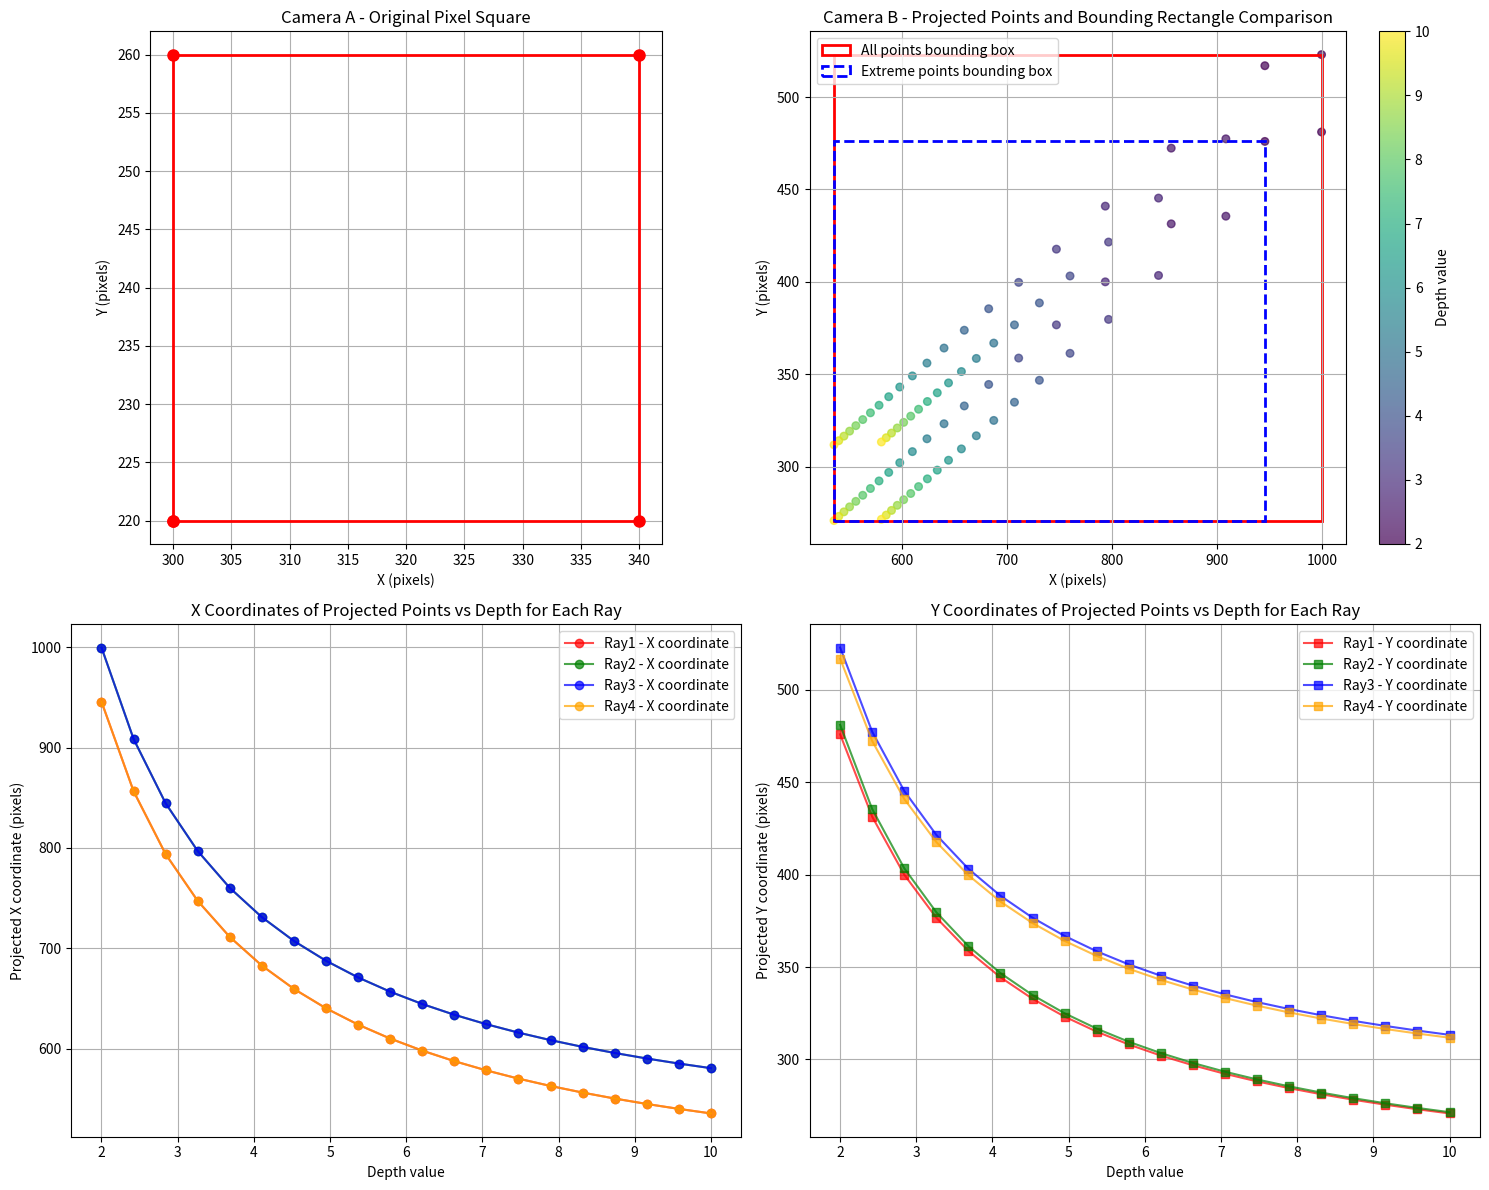

Here is the Python script that generated this plot: (Note: this script raises an exception after producing the figure.)
import numpy as np
import matplotlib.pyplot as plt
from mpl_toolkits.mplot3d import Axes3D

def create_camera_matrix(fx, fy, cx, cy):
    """Create camera intrinsic matrix"""
    K = np.array([
        [fx, 0, cx],
        [0, fy, cy],
        [0, 0, 1]
    ])
    return K

def create_pose_matrix(rotation, translation):
    """Create camera extrinsic matrix [R|t]"""
    pose = np.zeros((3, 4))
    pose[:3, :3] = rotation
    pose[:3, 3] = translation
    return pose

def pixel_to_ray(pixels, K_inv, pose):
    """Convert pixel coordinates to rays in world coordinate system
    Args:
        pixels: (N, 2) pixel coordinates
        K_inv: (3, 3) inverse camera intrinsic matrix
        pose: (3, 4) camera extrinsic matrix [R|t]
    Returns:
        origins: (N, 3) ray origins (camera center in world coordinates)
        directions: (N, 3) ray directions (world coordinates)
    """
    # Convert pixel coordinates to homogeneous coordinates
    pixels_homo = np.column_stack([pixels, np.ones(len(pixels))])
    
    # Convert to camera coordinate directions
    ray_dirs_cam = (K_inv @ pixels_homo.T).T
    
    # Convert to world coordinates
    R = pose[:3, :3]
    t = pose[:3, 3]
    
    # Camera center in world coordinates
    camera_center = -R.T @ t
    origins = np.tile(camera_center, (len(pixels), 1))
    
    # Convert ray directions to world coordinates
    directions = (R.T @ ray_dirs_cam.T).T
    directions = directions / np.linalg.norm(directions, axis=1, keepdims=True)
    
    return origins, directions

def project_points_to_camera(points_3d, K, pose):
    """Project 3D points to camera pixel coordinates
    Args:
        points_3d: (N, 3) 3D points in world coordinates
        K: (3, 3) camera intrinsic matrix
        pose: (3, 4) camera extrinsic matrix [R|t]
    Returns:
        pixels: (N, 2) projected pixel coordinates
    """
    R = pose[:3, :3]
    t = pose[:3, 3]
    
    # Transform to camera coordinates
    points_cam = (R @ points_3d.T + t.reshape(-1, 1)).T
    
    # Project to image plane
    pixels_homo = (K @ points_cam.T).T
    pixels = pixels_homo[:, :2] / pixels_homo[:, 2:3]
    
    return pixels

def main_test():
    """Main test function: does only using min/max depth points give correct bounding box?"""
    print("=== Testing: Can we calculate bounding rectangle area using only min/max depth points? ===\n")
    
    # Camera parameters
    fx, fy = 500, 500  # focal length
    cx, cy = 320, 240  # principal point
    image_width, image_height = 640, 480
    
    K = create_camera_matrix(fx, fy, cx, cy)
    K_inv = np.linalg.inv(K)
    
    # Camera A (reference camera)
    R_A = np.eye(3)
    t_A = np.array([0, 0, 0])
    pose_A = create_pose_matrix(R_A, t_A)
    
    # Camera B (target camera) - slightly rotated and translated
    angle = np.radians(15)  # 15 degree rotation
    R_B = np.array([
        [np.cos(angle), 0, np.sin(angle)],
        [0, 1, 0],
        [-np.sin(angle), 0, np.cos(angle)]
    ])
    t_B = np.array([2, 1, 0])  # translation
    pose_B = create_pose_matrix(R_B, t_B)
    
    # Create square pixels on camera A
    center_x, center_y = cx, cy
    square_size = 40  # pixel units
    half_size = square_size // 2
    
    square_pixels = np.array([
        [center_x - half_size, center_y - half_size],  # top-left
        [center_x + half_size, center_y - half_size],  # top-right
        [center_x + half_size, center_y + half_size],  # bottom-right
        [center_x - half_size, center_y + half_size],  # bottom-left
    ])
    
    # Convert to rays in world coordinates
    ray_origins, ray_directions = pixel_to_ray(square_pixels, K_inv, pose_A)
    
    # Sample points along rays at different depths
    depth_min, depth_max = 2.0, 10.0
    num_samples_per_ray = 20
    
    all_points_3d = []
    all_depths = []
    all_ray_indices = []
    
    for ray_idx in range(4):  # 4 rays for 4 corner pixels
        depths = np.linspace(depth_min, depth_max, num_samples_per_ray)
        origin = ray_origins[ray_idx]
        direction = ray_directions[ray_idx]
        
        # Points along this ray
        points_3d = origin + depths.reshape(-1, 1) * direction
        
        all_points_3d.append(points_3d)
        all_depths.extend(depths)
        all_ray_indices.extend([ray_idx] * num_samples_per_ray)
    
    # Combine all points
    all_points_3d = np.vstack(all_points_3d)
    all_depths = np.array(all_depths)
    all_ray_indices = np.array(all_ray_indices)
    
    # Project all points to camera B
    projected_pixels = project_points_to_camera(all_points_3d, K, pose_B)
    
    # Calculate TRUE bounding rectangle (using all projected points)
    x_min_all = np.min(projected_pixels[:, 0])
    x_max_all = np.max(projected_pixels[:, 0])
    y_min_all = np.min(projected_pixels[:, 1])
    y_max_all = np.max(projected_pixels[:, 1])
    area_all = (x_max_all - x_min_all) * (y_max_all - y_min_all)
    
    # Calculate WRONG bounding rectangle (using only min/max depth points)
    min_depth_idx = np.argmin(all_depths)
    max_depth_idx = np.argmax(all_depths)
    
    extreme_points = projected_pixels[[min_depth_idx, max_depth_idx]]
    x_min_extreme = np.min(extreme_points[:, 0])
    x_max_extreme = np.max(extreme_points[:, 0])
    y_min_extreme = np.min(extreme_points[:, 1])
    y_max_extreme = np.max(extreme_points[:, 1])
    area_extreme = (x_max_extreme - x_min_extreme) * (y_max_extreme - y_min_extreme)
    
    # Results
    print(f"True bounding rectangle area (all points): {area_all:.2f}")
    print(f"Wrong bounding rectangle area (only min/max depth): {area_extreme:.2f}")
    print(f"Area difference: {abs(area_all - area_extreme):.2f}")
    print(f"Relative error: {abs(area_all - area_extreme) / area_all * 100:.1f}%")
    print()
    
    if abs(area_all - area_extreme) / area_all > 0.01:  # > 1% error
        print("❌ CONCLUSION: You CANNOT use only min/max depth points!")
        print("   The perspective projection is non-linear, and points with intermediate")
        print("   depths may have more extreme projection coordinates.")
    else:
        print("✅ In this specific case, min/max depth points happen to work")
        print("   But this is not guaranteed in general!")
    
    # Visualization
    visualize_projection_test(square_pixels, all_points_3d, projected_pixels, 
                            all_depths, all_ray_indices, 
                            [x_min_all, y_min_all, x_max_all, y_max_all],
                            [x_min_extreme, y_min_extreme, x_max_extreme, y_max_extreme])
    
    return area_all, area_extreme

def visualize_projection_test(original_pixels, points_3d, projected_pixels, 
                            depth_values, ray_indices, bbox_all, bbox_extreme):
    """Visualize projection test results"""
    fig, ((ax1, ax2), (ax3, ax4)) = plt.subplots(2, 2, figsize=(15, 12))
    
    # 1. Original pixel square
    ax1.plot(original_pixels[[0,1,2,3,0], 0], original_pixels[[0,1,2,3,0], 1], 'r-o', linewidth=2, markersize=8)
    ax1.set_title('Camera A - Original Pixel Square')
    ax1.set_xlabel('X (pixels)')
    ax1.set_ylabel('Y (pixels)')
    ax1.grid(True)
    ax1.set_aspect('equal')
    
    # 2. All projected points (colored by depth)
    scatter = ax2.scatter(projected_pixels[:, 0], projected_pixels[:, 1], 
                         c=depth_values, cmap='viridis', s=30, alpha=0.7)
    
    # Draw true bounding rectangle
    rect_all = plt.Rectangle((bbox_all[0], bbox_all[1]), 
                           bbox_all[2]-bbox_all[0], bbox_all[3]-bbox_all[1], 
                           fill=False, edgecolor='red', linewidth=2, label='All points bounding box')
    ax2.add_patch(rect_all)
    
    # Draw extreme points bounding rectangle
    rect_extreme = plt.Rectangle((bbox_extreme[0], bbox_extreme[1]), 
                               bbox_extreme[2]-bbox_extreme[0], bbox_extreme[3]-bbox_extreme[1], 
                               fill=False, edgecolor='blue', linewidth=2, linestyle='--', label='Extreme points bounding box')
    ax2.add_patch(rect_extreme)
    
    ax2.set_title('Camera B - Projected Points and Bounding Rectangle Comparison')
    ax2.set_xlabel('X (pixels)')
    ax2.set_ylabel('Y (pixels)')
    ax2.legend()
    ax2.grid(True)
    plt.colorbar(scatter, ax=ax2, label='Depth value')
    
    # 3. Display by ray grouping
    colors = ['red', 'green', 'blue', 'orange']
    for ray_idx in range(4):
        mask = ray_indices == ray_idx
        points = projected_pixels[mask]
        depths_ray = depth_values[mask]
        ax3.plot(depths_ray, points[:, 0], 'o-', color=colors[ray_idx], 
                label=f'Ray{ray_idx+1} - X coordinate', alpha=0.7)
    
    ax3.set_title('X Coordinates of Projected Points vs Depth for Each Ray')
    ax3.set_xlabel('Depth value')
    ax3.set_ylabel('Projected X coordinate (pixels)')
    ax3.legend()
    ax3.grid(True)
    
    # 4. Y coordinate variation
    for ray_idx in range(4):
        mask = ray_indices == ray_idx
        points = projected_pixels[mask]
        depths_ray = depth_values[mask]
        ax4.plot(depths_ray, points[:, 1], 's-', color=colors[ray_idx], 
                label=f'Ray{ray_idx+1} - Y coordinate', alpha=0.7)
    
    ax4.set_title('Y Coordinates of Projected Points vs Depth for Each Ray')
    ax4.set_xlabel('Depth value')
    ax4.set_ylabel('Projected Y coordinate (pixels)')
    ax4.legend()
    ax4.grid(True)
    
    plt.tight_layout()
    plt.savefig('/home/<user>/access/IBRNet/memory/projection_test_result_en.png', dpi=150, bbox_inches='tight')
    plt.show()

def test_different_camera_poses():
    """Test different camera poses"""
    print("\n=== Testing Different Camera Poses ===\n")
    
    # Camera parameters
    fx, fy = 500, 500
    cx, cy = 320, 240
    K = create_camera_matrix(fx, fy, cx, cy)
    K_inv = np.linalg.inv(K)
    
    # Camera A
    R_A = np.eye(3)
    t_A = np.array([0, 0, 0])
    pose_A = create_pose_matrix(R_A, t_A)
    
    # Test different camera B poses
    test_configs = [
        {"name": "Small rotation", "angle": 5, "translation": [0.5, 0, 0]},
        {"name": "Medium rotation", "angle": 30, "translation": [2, 1, 0]},
        {"name": "Large rotation", "angle": 60, "translation": [3, 2, 1]},
    ]
    
    square_pixels = np.array([
        [cx-50, cy-50], [cx+50, cy-50], 
        [cx+50, cy+50], [cx-50, cy+50]
    ])
    
    ray_origins, ray_directions = pixel_to_ray(square_pixels, K_inv, pose_A)
    
    for config in test_configs:
        print(f"Testing: {config['name']}")
        
        # Create camera B pose
        angle = np.radians(config["angle"])
        R_B = np.array([
            [np.cos(angle), 0, np.sin(angle)],
            [0, 1, 0],
            [-np.sin(angle), 0, np.cos(angle)]
        ])
        t_B = np.array(config["translation"])
        pose_B = create_pose_matrix(R_B, t_B)
        
        # Sample points and project
        depths = np.linspace(1.0, 8.0, 15)
        all_points = []
        all_depths_list = []
        
        for ray_idx in range(4):
            origin = ray_origins[ray_idx]
            direction = ray_directions[ray_idx]
            points_3d = origin + depths.reshape(-1, 1) * direction
            all_points.append(points_3d)
            all_depths_list.extend(depths)
        
        all_points = np.vstack(all_points)
        all_depths_array = np.array(all_depths_list)
        
        projected_pixels = project_points_to_camera(all_points, K, pose_B)
        
        # True vs wrong area calculation
        area_true = (np.max(projected_pixels[:, 0]) - np.min(projected_pixels[:, 0])) * \
                   (np.max(projected_pixels[:, 1]) - np.min(projected_pixels[:, 1]))
        
        min_depth_idx = np.argmin(all_depths_array)
        max_depth_idx = np.argmax(all_depths_array)
        extreme_pixels = projected_pixels[[min_depth_idx, max_depth_idx]]
        area_wrong = (np.max(extreme_pixels[:, 0]) - np.min(extreme_pixels[:, 0])) * \
                    (np.max(extreme_pixels[:, 1]) - np.min(extreme_pixels[:, 1]))
        
        error_percent = abs(area_true - area_wrong) / area_true * 100
        
        print(f"  True area: {area_true:.2f}, Wrong area: {area_wrong:.2f}")
        print(f"  Relative error: {error_percent:.1f}%")
        print()

def test_aligned_depth_layers():
    """Test if we can use only min/max depth layers when sampling points are depth-aligned"""
    print("\n=== Testing Aligned Depth Layers ===\n")
    
    # Camera parameters
    fx, fy = 500, 500
    cx, cy = 320, 240
    K = create_camera_matrix(fx, fy, cx, cy)
    K_inv = np.linalg.inv(K)
    
    # Camera A (reference)
    R_A = np.eye(3)
    t_A = np.array([0, 0, 0])
    pose_A = create_pose_matrix(R_A, t_A)
    
    # Camera B (different pose)
    angle = np.pi / 3  # 60 degrees
    R_B = np.array([
        [np.cos(angle), -np.sin(angle), 0],
        [np.sin(angle), np.cos(angle), 0],
        [0, 0, 1]
    ])
    t_B = np.array([2, 1, 0.5])
    pose_B = create_pose_matrix(R_B, t_B)
    
    # Original square in camera A pixel plane
    square_size = 100
    square_pixels = np.array([
        [cx-square_size/2, cy-square_size/2],  # bottom-left
        [cx+square_size/2, cy-square_size/2],  # bottom-right
        [cx+square_size/2, cy+square_size/2],  # top-right
        [cx-square_size/2, cy+square_size/2],  # top-left
    ])
    
    print("Testing scenario: Multiple sampling points on each ray")
    print("- All rays have same depth values at each sampling layer")
    print("- Question: Can we use only min/max depth layers?")
    print()
    
    # Get rays from camera A
    ray_origins, ray_directions = pixel_to_ray(square_pixels, K_inv, pose_A)
    
    # Create aligned depth layers - all rays sample at same depths
    depth_layers = np.array([1.0, 2.5, 4.0, 6.0, 8.5, 12.0, 16.0])
    print(f"Depth layers: {depth_layers}")
    print(f"Min depth: {depth_layers.min()}, Max depth: {depth_layers.max()}")
    print()
    
    # Method 1: Sample all points on all rays at all depths
    all_points_3d = []
    all_ray_indices = []
    all_depths = []
    
    for ray_idx in range(4):
        origin = ray_origins[ray_idx]
        direction = ray_directions[ray_idx]
        
        for depth in depth_layers:
            point_3d = origin + depth * direction
            all_points_3d.append(point_3d)
            all_ray_indices.append(ray_idx)
            all_depths.append(depth)
    
    all_points_3d = np.array(all_points_3d)
    all_depths = np.array(all_depths)
    
    # Project all points to camera B
    all_projected = project_points_to_camera(all_points_3d, K, pose_B)
    
    # Calculate true bounding rectangle
    x_min_true = all_projected[:, 0].min()
    x_max_true = all_projected[:, 0].max()
    y_min_true = all_projected[:, 1].min()
    y_max_true = all_projected[:, 1].max()
    area_true = (x_max_true - x_min_true) * (y_max_true - y_min_true)
    
    print("Method 1 - Using ALL sampling points:")
    print(f"  Bounding box: ({x_min_true:.2f}, {y_min_true:.2f}) to ({x_max_true:.2f}, {y_max_true:.2f})")
    print(f"  Area: {area_true:.2f}")
    print()
    
    # Method 2: Use only min and max depth layers (8 points total)
    min_depth = depth_layers.min()
    max_depth = depth_layers.max()
    
    min_depth_points = []
    max_depth_points = []
    
    for ray_idx in range(4):
        origin = ray_origins[ray_idx]
        direction = ray_directions[ray_idx]
        
        min_point = origin + min_depth * direction
        max_point = origin + max_depth * direction
        
        min_depth_points.append(min_point)
        max_depth_points.append(max_point)
    
    extreme_points_3d = np.vstack([min_depth_points, max_depth_points])
    extreme_projected = project_points_to_camera(extreme_points_3d, K, pose_B)
    
    x_min_extreme = extreme_projected[:, 0].min()
    x_max_extreme = extreme_projected[:, 0].max()
    y_min_extreme = extreme_projected[:, 1].min()
    y_max_extreme = extreme_projected[:, 1].max()
    area_extreme = (x_max_extreme - x_min_extreme) * (y_max_extreme - y_min_extreme)
    
    print("Method 2 - Using only MIN/MAX depth layers:")
    print(f"  Bounding box: ({x_min_extreme:.2f}, {y_min_extreme:.2f}) to ({x_max_extreme:.2f}, {y_max_extreme:.2f})")
    print(f"  Area: {area_extreme:.2f}")
    print()
    
    # Method 3: Use only the 2 most extreme points (one min, one max)
    min_depth_idx = np.argmin(all_depths)
    max_depth_idx = np.argmax(all_depths)
    two_extreme_projected = all_projected[[min_depth_idx, max_depth_idx]]
    
    x_min_two = two_extreme_projected[:, 0].min()
    x_max_two = two_extreme_projected[:, 0].max()
    y_min_two = two_extreme_projected[:, 1].min()
    y_max_two = two_extreme_projected[:, 1].max()
    area_two = (x_max_two - x_min_two) * (y_max_two - y_min_two)
    
    print("Method 3 - Using only 2 most extreme depth points:")
    print(f"  Bounding box: ({x_min_two:.2f}, {y_min_two:.2f}) to ({x_max_two:.2f}, {y_max_two:.2f})")
    print(f"  Area: {area_two:.2f}")
    print()
    
    # Compare errors
    error_extreme = abs(area_true - area_extreme) / area_true * 100
    error_two = abs(area_true - area_two) / area_true * 100
    
    print("=== COMPARISON ===")
    print(f"True area (all points): {area_true:.2f}")
    print(f"Min/max layers area: {area_extreme:.2f} (error: {error_extreme:.2f}%)")
    print(f"Two extreme points area: {area_two:.2f} (error: {error_two:.2f}%)")
    print()
    
    if error_extreme < 1.0:
        print("✅ Using min/max depth LAYERS is accurate!")
    else:
        print("❌ Using min/max depth LAYERS still has significant error!")
        
    if error_two < 1.0:
        print("✅ Using just 2 extreme points is accurate!")
    else:
        print("❌ Using just 2 extreme points has significant error!")

def test_same_depth_optimization():
    """Test if we can use only corner points when all points have the same depth"""
    print("\n=== Testing Same Depth Optimization ===\n")
    
    # Camera parameters
    fx, fy = 500, 500
    cx, cy = 320, 240
    K = create_camera_matrix(fx, fy, cx, cy)
    K_inv = np.linalg.inv(K)
    
    # Camera A (reference)
    R_A = np.eye(3)
    t_A = np.array([0, 0, 0])
    pose_A = create_pose_matrix(R_A, t_A)
    
    # Camera B (different pose)
    angle = np.pi / 4  # 45 degrees
    R_B = np.array([
        [np.cos(angle), -np.sin(angle), 0],
        [np.sin(angle), np.cos(angle), 0],
        [0, 0, 1]
    ])
    t_B = np.array([3, 2, 1])
    pose_B = create_pose_matrix(R_B, t_B)
    
    # Original square in camera A pixel plane
    square_size = 100
    square_pixels = np.array([
        [cx-square_size/2, cy-square_size/2],  # bottom-left
        [cx+square_size/2, cy-square_size/2],  # bottom-right
        [cx+square_size/2, cy+square_size/2],  # top-right
        [cx-square_size/2, cy+square_size/2],  # top-left
    ])
    
    print("Original square corners in Camera A:")
    for i, pixel in enumerate(square_pixels):
        print(f"  Corner {i+1}: ({pixel[0]:.1f}, {pixel[1]:.1f})")
    print()
    
    # Get rays from camera A
    ray_origins, ray_directions = pixel_to_ray(square_pixels, K_inv, pose_A)
    
    # Test different depths
    test_depths = [2.0, 5.0, 10.0, 15.0]
    
    for depth in test_depths:
        print(f"Testing at depth = {depth}")
        
        # Method 1: Use only the 4 corner points at this depth
        corner_points_3d = ray_origins + depth * ray_directions
        corner_projected = project_points_to_camera(corner_points_3d, K, pose_B)
        
        # Calculate bounding rectangle from corners only
        x_min_corner = corner_projected[:, 0].min()
        x_max_corner = corner_projected[:, 0].max()
        y_min_corner = corner_projected[:, 1].min()
        y_max_corner = corner_projected[:, 1].max()
        area_corner = (x_max_corner - x_min_corner) * (y_max_corner - y_min_corner)
        
        # Method 2: Sample many points on the square boundary and interior
        # Create dense sampling within the original square
        n_samples = 20
        x_samples = np.linspace(cx-square_size/2, cx+square_size/2, n_samples)
        y_samples = np.linspace(cy-square_size/2, cy+square_size/2, n_samples)
        xx, yy = np.meshgrid(x_samples, y_samples)
        dense_pixels = np.column_stack([xx.ravel(), yy.ravel()])
        
        # Get rays for all dense pixels
        dense_origins, dense_directions = pixel_to_ray(dense_pixels, K_inv, pose_A)
        
        # Sample at the same depth
        dense_points_3d = dense_origins + depth * dense_directions
        dense_projected = project_points_to_camera(dense_points_3d, K, pose_B)
        
        # Calculate bounding rectangle from all dense points
        x_min_dense = dense_projected[:, 0].min()
        x_max_dense = dense_projected[:, 0].max()
        y_min_dense = dense_projected[:, 1].min()
        y_max_dense = dense_projected[:, 1].max()
        area_dense = (x_max_dense - x_min_dense) * (y_max_dense - y_min_dense)
        
        # Compare results
        error_abs = abs(area_corner - area_dense)
        error_rel = error_abs / area_dense * 100
        
        print(f"  Corner-only method area: {area_corner:.2f}")
        print(f"  Dense sampling area: {area_dense:.2f}")
        print(f"  Absolute error: {error_abs:.4f}")
        print(f"  Relative error: {error_rel:.4f}%")
        
        if error_rel < 0.1:  # Less than 0.1% error
            print("  ✅ Corner-only method is ACCURATE!")
        else:
            print("  ❌ Corner-only method has significant error!")
        print()

def test_corner_optimization_theory():
    """Theoretical verification of corner-only method for same depth"""
    print("\n=== Theoretical Verification ===\n")
    
    print("When all points have the same depth:")
    print("1. All 3D points lie on a plane parallel to the original camera plane")
    print("2. The projection from this plane to camera B is an affine transformation")
    print("3. Affine transformations preserve:")
    print("   - Parallel lines remain parallel")
    print("   - Ratios of parallel line segments")
    print("   - The convex hull structure")
    print("4. Therefore, the bounding rectangle of the projection equals")
    print("   the bounding rectangle of the projected corner points!")
    print()
    
    # Demonstrate with a simple mathematical example
    print("Mathematical proof:")
    print("- Original square corners: (x₁,y₁), (x₂,y₁), (x₂,y₂), (x₁,y₂)")
    print("- After affine transformation T: T(x₁,y₁), T(x₂,y₁), T(x₂,y₂), T(x₁,y₂)")
    print("- Any point inside original square: αT(x₁,y₁) + βT(x₂,y₁) + γT(x₂,y₂) + δT(x₁,y₂)")
    print("  where α+β+γ+δ=1 and α,β,γ,δ≥0")
    print("- This convex combination stays within the bounding box of corner points")
    print("- Therefore: min/max coordinates are achieved at corner points only!")

if __name__ == "__main__":
    # Run main test
    main_test()
    
    # Test aligned depth layers (your specific question)
    test_aligned_depth_layers()
    
    # Run additional tests
    test_different_camera_poses()
    
    # Test same depth optimization
    test_same_depth_optimization()
    
    # Theoretical explanation
    test_corner_optimization_theory()
    
    print("\n" + "="*60)
    print("CONCLUSIONS:")
    print("1. CANNOT use min/max depth points for varying depths")
    print("2. CAN use only corner points when depth is constant!")
    print("3. Same-depth case: projection is affine transformation")
    print("4. Aligned depth layers: depends on camera geometry")
    print("="*60)
